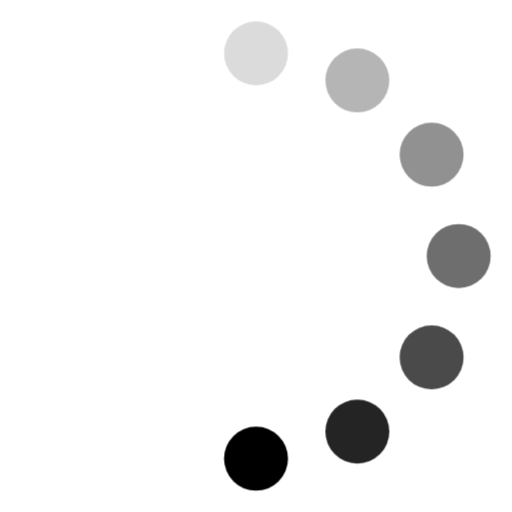
t = 0.00 s
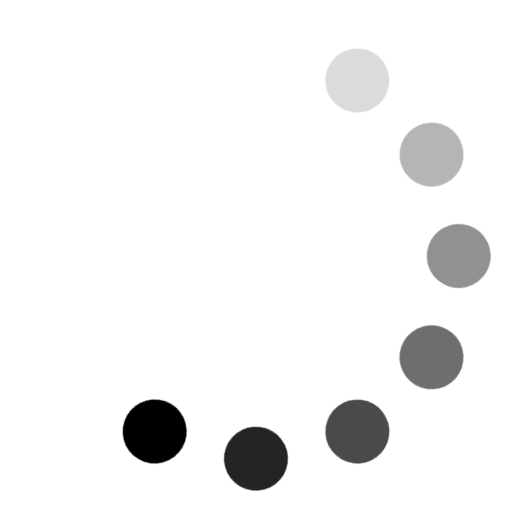
t = 0.12 s
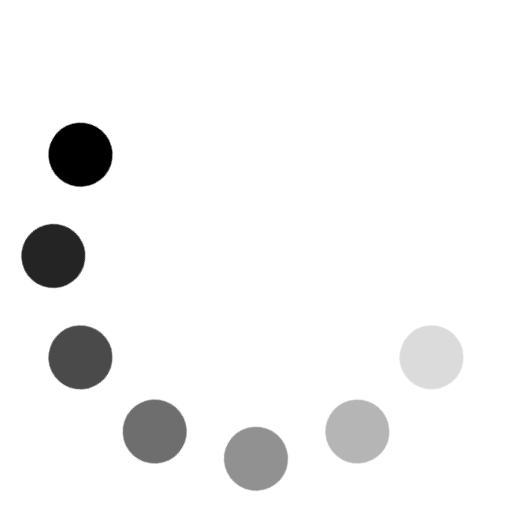
t = 0.25 s
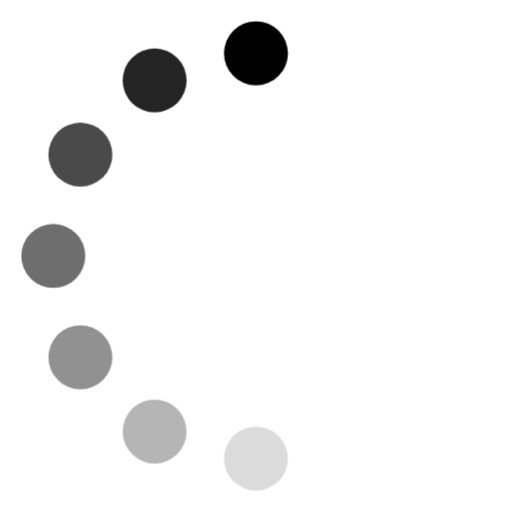
t = 0.38 s
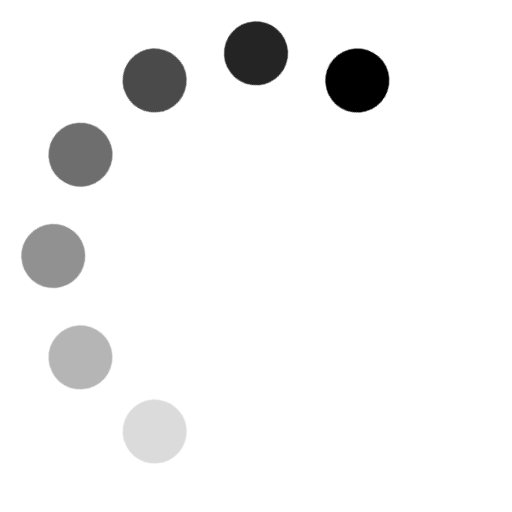
t = 0.50 s
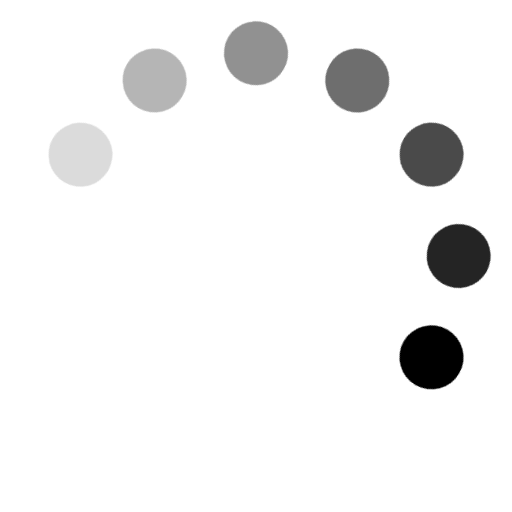
t = 0.63 s

The animated SVG that drew these frames (rendered in a browser with its animation timeline set to each time). Animation: 1 CSS @keyframes rule; one cycle of 0.75 s, repeats indefinitely.

<svg viewBox="0 0 24 24" xmlns="http://www.w3.org/2000/svg"><style>.spinner_Wezc{transform-origin:center;animation:spinner_Oiah .75s step-end infinite}@keyframes spinner_Oiah{8.3%{transform:rotate(30deg)}16.6%{transform:rotate(60deg)}25%{transform:rotate(90deg)}33.3%{transform:rotate(120deg)}41.6%{transform:rotate(150deg)}50%{transform:rotate(180deg)}58.3%{transform:rotate(210deg)}66.6%{transform:rotate(240deg)}75%{transform:rotate(270deg)}83.3%{transform:rotate(300deg)}91.6%{transform:rotate(330deg)}100%{transform:rotate(360deg)}}</style><g class="spinner_Wezc"><circle cx="12" cy="2.5" r="1.5" opacity=".14"/><circle cx="16.75" cy="3.77" r="1.5" opacity=".29"/><circle cx="20.23" cy="7.25" r="1.5" opacity=".43"/><circle cx="21.50" cy="12.00" r="1.5" opacity=".57"/><circle cx="20.23" cy="16.75" r="1.5" opacity=".71"/><circle cx="16.75" cy="20.23" r="1.5" opacity=".86"/><circle cx="12" cy="21.5" r="1.5"/></g></svg>
